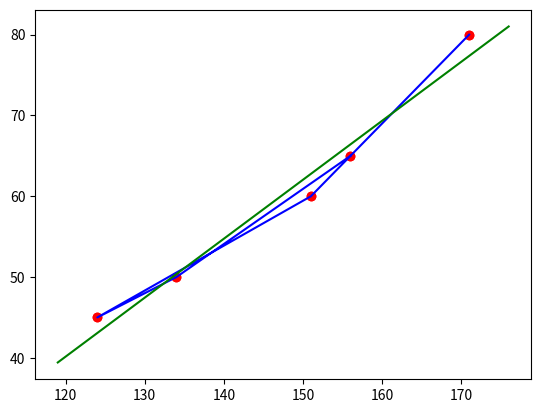

Write the Python code that produced this figure.
# -*- coding: utf-8 -*-
"""Linear Regression_LSM.ipynb

Automatically generated by Colab.

Original file is located at
    https://colab.research.google.com/<link-removed>
"""

import numpy as np #numerical python # n_Dim array
import matplotlib.pyplot as plt #plotting

x=[171,151,124,134,156]
y=[80,60,45,50,65]

#mean_x, mean_y
n=len(x)
mean_x =np.mean(x)
mean_y=np.mean(y)
print(mean_x)
print(mean_y)
#print(n)

numer=0
denom=0
for i in range(n):
  numer= numer + ((x[i]-mean_x)*(y[i]-mean_y))
  denom=denom+((x[i]-mean_x)**2)
m= numer/denom
c=mean_y -(m*mean_x)
print(m)
print(c)

plt.scatter(x,y,color="red")
plt.plot(x,y,color="blue")

max_x= np.max(x)+5
min_x= np.min(x)-5


a=np.linspace(min_x,max_x,5)
#print(a)

b=m*a+c
#print(b)
plt.scatter(x,y,color="red")
plt.plot(a,b,color="green")
plt.show()